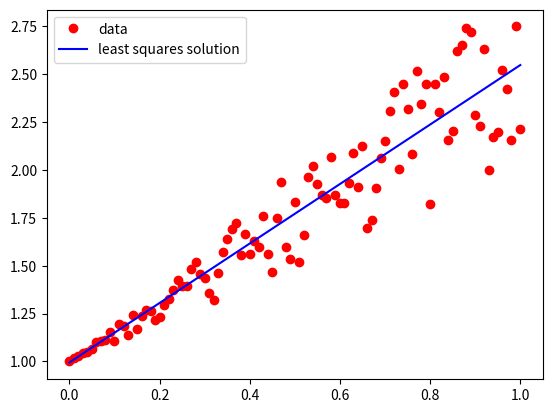

The matplotlib source for this figure:
import numpy as np
import matplotlib.pyplot as plt

x = np.linspace(0, 1, 101)
y = 1 + x + x * np.random.random(len(x))

# Perform least squares regression
A = np.vstack([x, np.ones(len(x))]).T
alpha, _, _, _ = np.linalg.lstsq(A, y, rcond=None)

# Plot the data points and least squares solution
plt.plot(x, y, 'ro', label='data')
plt.plot(x, alpha[0] * x + alpha[1], 'b-', label='least squares solution')
plt.legend()
plt.show()
